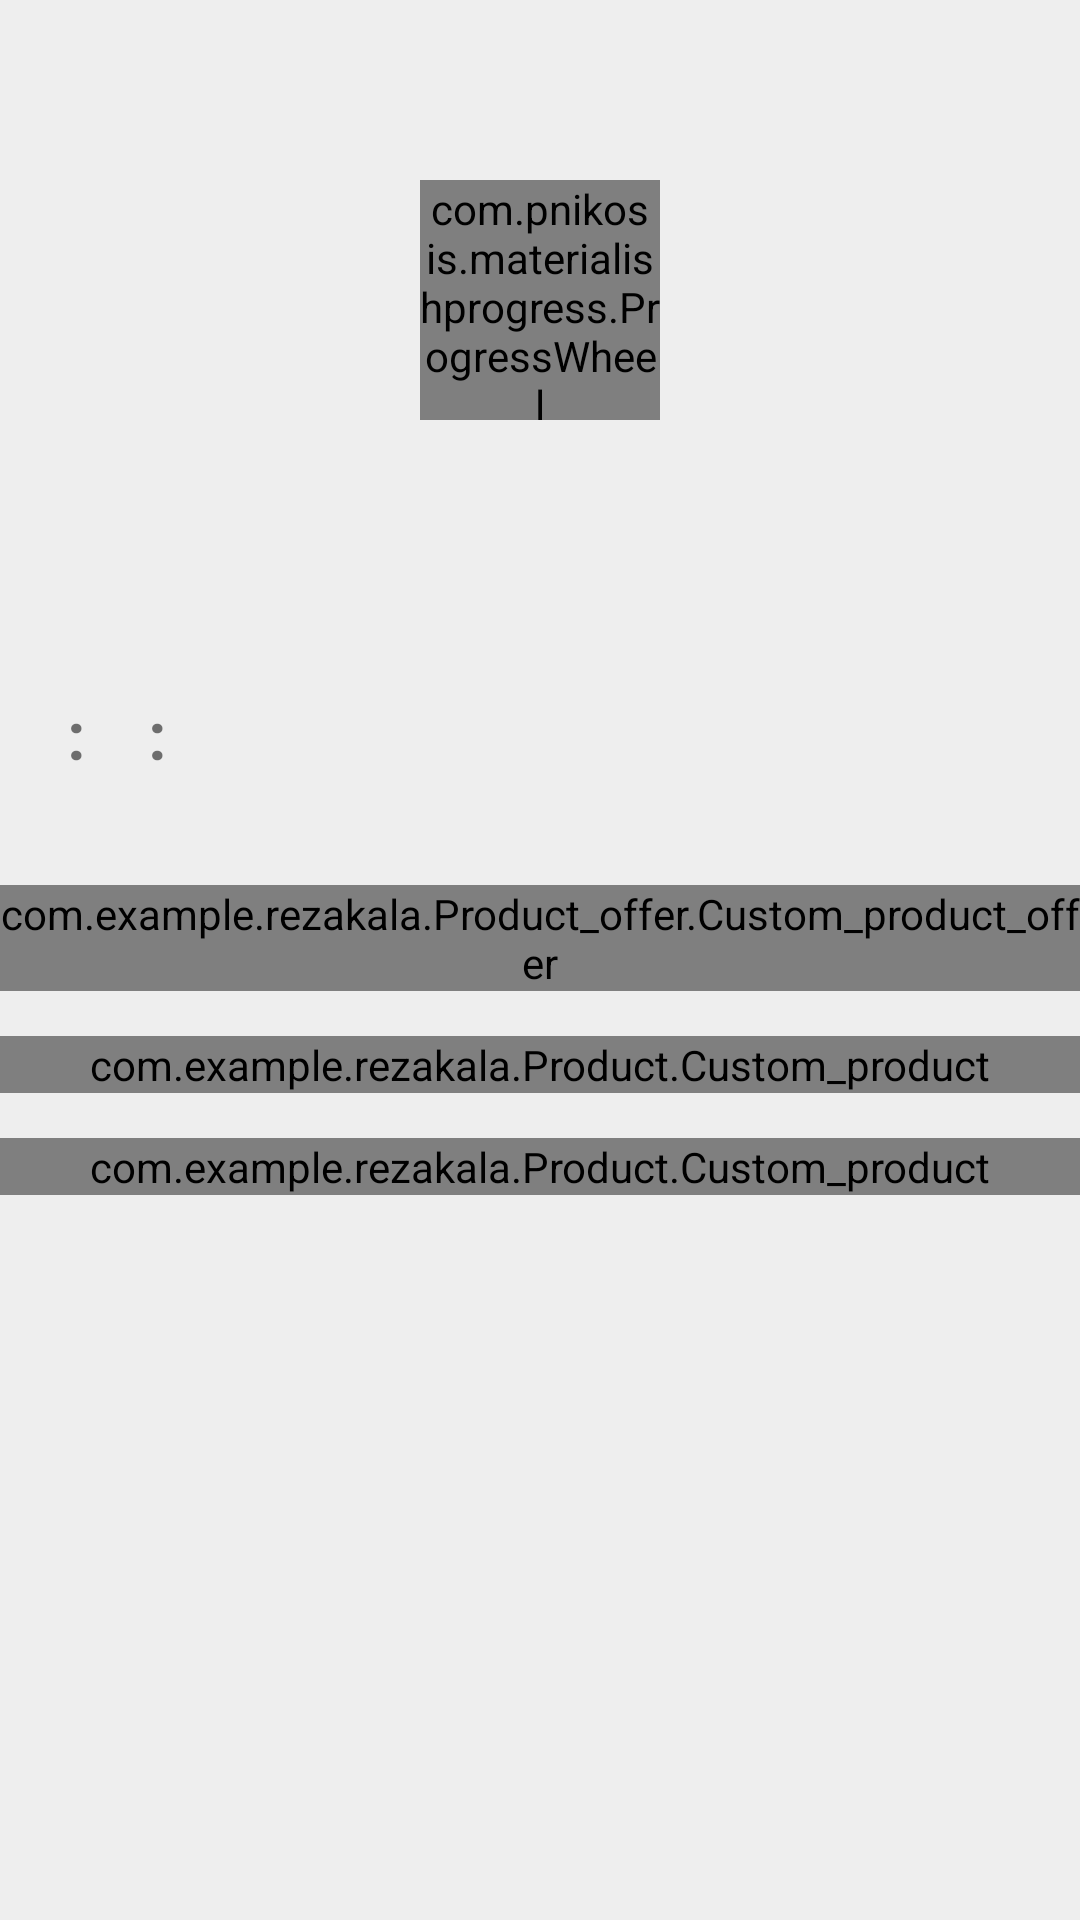

Write the Android layout XML for this screen, with the resource values it uses.
<!-- AndroidManifest.xml: application theme Theme.RezaKala -->
<!-- res/layout/content_main.xml -->
<?xml version="1.0" encoding="utf-8"?>
<RelativeLayout xmlns:android="http://schemas.android.com/apk/res/android"
    xmlns:app="http://schemas.android.com/apk/res-auto"
    xmlns:tools="http://schemas.android.com/tools"
    android:layout_width="match_parent"
    android:layout_height="match_parent"
    xmlns:wheel="http://schemas.android.com/apk/res-auto"
    android:layoutDirection="rtl"
    app:layout_behavior="@string/appbar_scrolling_view_behavior"
    tools:showIn="@layout/app_bar_main">

  <ScrollView
      android:layout_width="match_parent"
      android:layout_height="match_parent"
      android:layoutDirection="rtl"
      android:scrollbars="none"
      android:background="@color/background_main">
      <RelativeLayout
          android:layout_width="match_parent"
          android:layout_height="wrap_content">

          <androidx.viewpager.widget.ViewPager
              android:id="@+id/viewpager"
              android:layout_width="match_parent"
              android:layout_height="220dp">
          </androidx.viewpager.widget.ViewPager>

          <LinearLayout
              android:id="@+id/linerlayout_slider"
              android:layout_width="match_parent"
              android:layout_height="wrap_content"
              android:orientation="horizontal"
              android:gravity="center"
              android:layout_marginTop="203dp">
          </LinearLayout>


          <com.pnikosis.materialishprogress.ProgressWheel
              android:id="@+id/progress_wheel"
              android:layout_width="80dp"
              android:layout_height="80dp"
              android:layout_marginTop="60dp"
              android:layout_centerHorizontal="true"
              wheel:matProg_barColor="@color/colorPrimary"
              wheel:matProg_progressIndeterminate="true"
              />

          <androidx.recyclerview.widget.RecyclerView
              android:id="@+id/recyclerview_category_home"
              android:layout_width="match_parent"
              android:layout_height="wrap_content"
              android:layout_below="@+id/viewpager">
          </androidx.recyclerview.widget.RecyclerView>

          <LinearLayout
              android:id="@+id/linertimer"
              android:layout_width="match_parent"
              android:layout_height="wrap_content"
              android:orientation="horizontal"
              android:layout_below="@+id/recyclerview_category_home"
              android:layout_marginTop="10dp"
              android:layout_marginBottom="10dp">
              <ImageView
                  android:layout_width="0dp"
                  android:layout_height="40dp"
                  android:layout_gravity="center"
                  android:layout_weight=".20"
                  android:layout_marginLeft="5dp"
                  android:layout_marginRight="15dp"
                  android:src="@drawable/image_sh"/>
              <TextView
                  android:id="@+id/Tv_sec"
                  android:layout_width="wrap_content"
                  android:layout_height="wrap_content"
                  android:gravity="center"
                  android:textSize="@dimen/timertextsie"
                  android:paddingLeft="3dp"
                  android:paddingRight="3dp"
                  android:layout_marginRight="10dp"
                  android:textColor="@color/white"
                  tools:text="12"
                  android:background="@drawable/shape_timer"/>

              <TextView
                  android:layout_width="wrap_content"
                  android:layout_height="wrap_content"
                  android:gravity="center"
                  android:textSize="@dimen/timertextsie"
                  android:paddingLeft="3dp"
                  android:paddingRight="3dp"
                  android:textStyle="bold"
                  android:text=" : "/>

              <TextView
                  android:id="@+id/Tv_min"
                  android:layout_width="wrap_content"
                  android:layout_height="wrap_content"
                  android:textSize="@dimen/timertextsie"
                  android:gravity="center"
                  android:paddingLeft="2dp"
                  android:paddingRight="2dp"
                  android:textColor="@color/white"
                  android:background="@drawable/shape_timer"
                  tools:text="12"/>

              <TextView
                  android:layout_width="wrap_content"
                  android:layout_height="wrap_content"
                  android:textSize="@dimen/timertextsie"
                  android:gravity="center"
                  android:paddingLeft="3dp"
                  android:paddingRight="3dp"
                  android:textStyle="bold"
                  android:text=" : "/>

              <TextView
                  android:id="@+id/Tv_hour"
                  android:layout_width="wrap_content"
                  android:layout_height="wrap_content"
                  android:textSize="@dimen/timertextsie"
                  android:gravity="center"
                  android:paddingLeft="2dp"
                  android:paddingRight="2dp"
                  android:textColor="@color/white"
                  android:background="@drawable/shape_timer"
                  android:layout_marginLeft="10dp"
                  tools:text="12"/>


          </LinearLayout>

          <com.example.rezakala.Product_offer.Custom_product_offer
                android:id="@+id/Custom_product_offer"
                android:layout_width="match_parent"
                android:layout_marginTop="15dp"
                android:layout_height="wrap_content"
                android:layout_below="@+id/linertimer">

          </com.example.rezakala.Product_offer.Custom_product_offer>

          <androidx.recyclerview.widget.RecyclerView
              android:id="@+id/recyclerview_span_count"
              android:layout_width="match_parent"
              android:layout_height="wrap_content"
              android:layout_below="@+id/Custom_product_offer">

          </androidx.recyclerview.widget.RecyclerView>

          <com.example.rezakala.Product.Custom_product
                android:id="@+id/Custom_proruct_pourforsh"
                android:layout_width="match_parent"
                android:layout_marginTop="15dp"
                android:layout_height="wrap_content"
                android:layout_below="@+id/recyclerview_span_count"
              ></com.example.rezakala.Product.Custom_product>


          <com.example.rezakala.Product.Custom_product
              android:id="@+id/Custom_proruct_new"
              android:layout_width="match_parent"
              android:layout_marginTop="15dp"
              android:layout_height="wrap_content"
              android:layout_below="@+id/Custom_proruct_pourforsh">
          </com.example.rezakala.Product.Custom_product>

      </RelativeLayout>

  </ScrollView>


</RelativeLayout>
<!-- res/layout/app_bar_main.xml (included above) -->
<?xml version="1.0" encoding="utf-8"?>
<androidx.coordinatorlayout.widget.CoordinatorLayout xmlns:android="http://schemas.android.com/apk/res/android"
    xmlns:app="http://schemas.android.com/apk/res-auto"
    xmlns:tools="http://schemas.android.com/tools"
    android:layout_width="match_parent"
    android:layout_height="match_parent"
    android:layoutDirection="rtl"
    >

    <com.google.android.material.appbar.AppBarLayout
        android:layout_width="match_parent"
        android:layout_height="wrap_content"
        android:theme="@style/AppTheme.AppBarOverlay">

        <androidx.appcompat.widget.Toolbar
            android:id="@+id/toolbar"
            android:layout_width="match_parent"
            android:layout_height="?attr/actionBarSize"
            android:background="?attr/colorPrimary"
            app:popupTheme="@style/AppTheme.PopupOverlay">

            <RelativeLayout
                android:layout_width="match_parent"
                android:layout_height="wrap_content">
                <ImageView
                    android:id="@+id/Ig_logo"
                    android:layout_width="100dp"
                    android:layout_height="40dp"
                    android:src="@drawable/title_image"/>

              <LinearLayout
                  android:layout_width="wrap_content"
                  android:layout_height="wrap_content"
                  android:layout_alignParentLeft="true"
                  android:orientation="horizontal"
                  android:gravity="center">

                  <ImageView
                      android:id="@+id/Im_search"
                      android:layout_width="wrap_content"
                      android:layout_height="wrap_content"
                      android:layout_centerVertical="true"
                      android:layout_marginLeft="20dp"
                      android:layout_toRightOf="@+id/Rel_te"
                      android:src="@drawable/ic_baseline_search_24"/>

                  <RelativeLayout
                      android:id="@+id/Rel_te"
                      android:layout_width="55dp"
                      android:layout_height="wrap_content"
                      android:layout_alignParentLeft="true">

                      <ImageView
                          android:id="@+id/Im_shop"
                          android:layout_width="wrap_content"
                          android:layout_marginTop="10dp"
                          android:layout_marginRight="10dp"
                          android:layout_height="wrap_content"
                          android:src="@drawable/ic_baseline_shopping_cart_24"/>

                      <TextView
                          android:id="@+id/Tv_number"
                          android:layout_width="15dp"
                          android:layout_height="15dp"
                          android:textSize="18dp"
                          android:layout_marginBottom="30dp"
                          android:textAlignment="center"
                          android:layout_marginLeft="15dp"
                          android:textColor="#0b0000"
                          android:background="@drawable/shape_circle_white"
                          />

                  </RelativeLayout>

                  <ImageView
                      android:id="@+id/Im_panel"
                      android:layout_width="32dp"
                      android:layout_height="32dp"
                      android:layout_centerVertical="true"
                      android:layout_marginLeft="10dp"
                      android:layout_alignParentLeft="true"
                      android:src="@drawable/ic_baseline_account_circle_24"/>
              </LinearLayout>


            </RelativeLayout>

        </androidx.appcompat.widget.Toolbar>

    </com.google.android.material.appbar.AppBarLayout>

    <include layout="@layout/content_main" />


</androidx.coordinatorlayout.widget.CoordinatorLayout>
<!-- resources referenced by this layout -->
<resources>
  <color name="background_main">#eeeeee</color>
  <color name="colorPrimary">#f5363e</color>
  <color name="white">#FFFFFFFF</color>
  <dimen name="timertextsie">22sp</dimen>
  <!-- drawable shape_circle_white (drawable) -->
  <shape xmlns:android="http://schemas.android.com/apk/res/android"
      android:shape="oval">
      <solid android:color="@color/white"/>
      <stroke
          android:width="1dp"
          android:color="@color/white"/>
  </shape>
  <style name="AppTheme.AppBarOverlay" parent="ThemeOverlay.AppCompat.Dark.ActionBar" />
  <style name="AppTheme.PopupOverlay" parent="ThemeOverlay.AppCompat.Light" />
  <style name="Theme.RezaKala" parent="Theme.AppCompat.Light.NoActionBar">
          
          <item name="colorPrimary">@color/purple_500</item>
          <item name="colorPrimaryVariant">@color/purple_700</item>
          <item name="colorOnPrimary">@color/white</item>
          
          <item name="colorSecondary">@color/teal_200</item>
          <item name="colorSecondaryVariant">@color/teal_700</item>
          <item name="colorOnSecondary">@color/black</item>
          
          <item name="android:statusBarColor" tools:targetApi="l">?attr/colorPrimaryVariant</item>
          
      </style>
  <color name="purple_500">#FF6200EE</color>
  <color name="purple_700">#FF3700B3</color>
  <color name="teal_200">#FF03DAC5</color>
  <color name="teal_700">#FF018786</color>
  <color name="black">#FF000000</color>
</resources>
